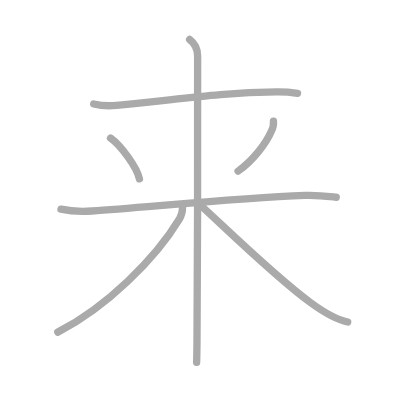
t = 0.00 s
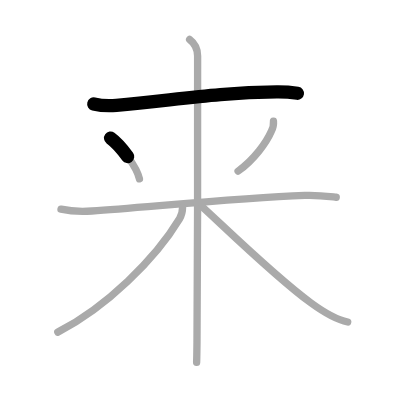
t = 1.50 s
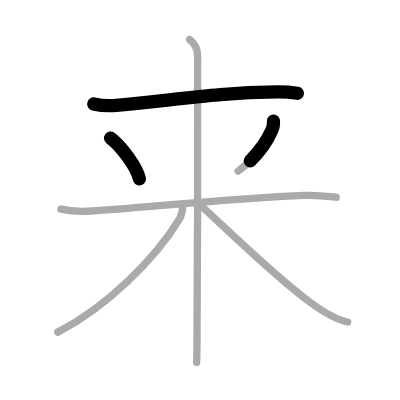
t = 2.75 s
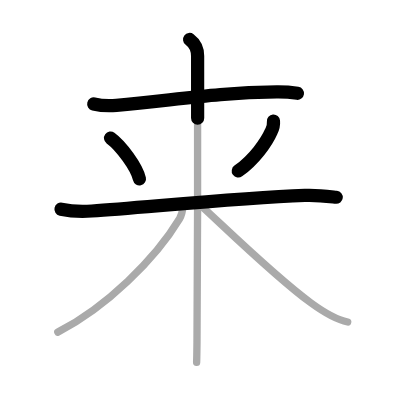
t = 4.25 s
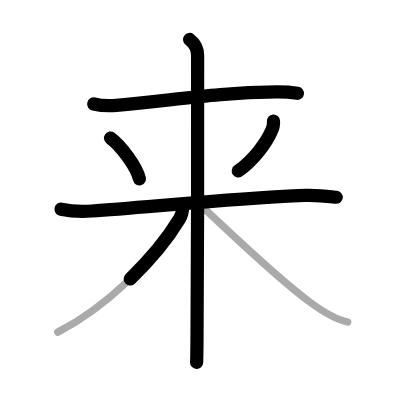
t = 5.50 s
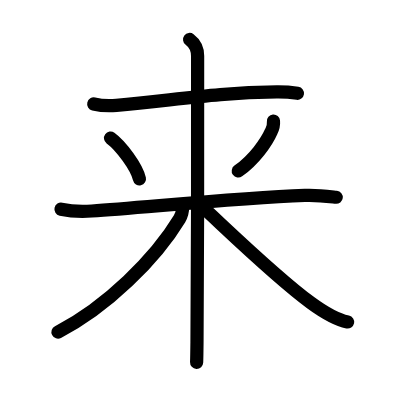
t = 7.00 s

The animated SVG that drew these frames (rendered in a browser with its animation timeline set to each time). Animation: 7 SMIL elements (animate=7); one cycle of 7.00 s.

<?xml version="1.0" standalone="no"?>
<!DOCTYPE svg PUBLIC "-//W3C//DTD SVG 1.1//EN"   "http://www.w3.org/Graphics/SVG/1.1/DTD/svg11.dtd">
<svg width="400px" height="400px"  version="1.1" xmlns="http://www.w3.org/2000/svg">
  <defs>
    <marker id="Triangle" viewBox="0 0 10 10" refX="0" refY="5" markerUnits="strokeWidth" markerWidth="3" style="stroke-opacity:0%;fill:#aaaaaa;" markerHeight="2" orient="auto">
      <path d="M 0 0 L 10 5 L 0 10 z" />
    </marker>
    
    <marker id="Arrow" viewBox="0 0 10 10" refX="5" refY="5" markerUnits="strokeWidth" markerWidth="1.8" style="stroke-opacity:0%;fill:#770000;" markerHeight="2" orient="auto">
      <path d="M 0 4 L 6 4 L 4 1 L 10 5 L 4 9 L 6 6 L 0 6 z" />
        <circle cx="5" cy="5" r="5" />
      </marker>
    
    <marker id="TriangleRed" viewBox="0 0 10 10" refX="0" refY="5" markerUnits="strokeWidth" markerWidth="3" style="stroke-opacity:0%;fill:#CC0000;" markerHeight="2" orient="auto">
      <path d="M 0 0 L 10 5 L 0 10 z" />
    </marker>
    
    <marker id="ArrowRed" viewBox="0 0 10 10" refX="5" refY="5" markerUnits="strokeWidth" markerWidth="1.8" style="stroke-opacity:0%;fill:#CC0000;" markerHeight="2" orient="auto">
      <path d="M 0 4 L 6 4 L 4 1 L 10 5 L 4 9 L 6 6 L 0 6 z" />
        <circle cx="5" cy="5" r="5" />
      </marker>
    
  </defs>
  
  <path style="fill:#ffffff; fill-opacity:100%; fill-rule:evenodd; stroke-width:0;" d="M 0 0 L 400px 0 L 400px 400px L 0 400px L 0 0" />

  <g transform="scale(3.6697247706422 3.6697247706422)">
<path style="fill:none; fill-opacity:0%; fill-rule:evenodd; stroke:#aaaaaa; stroke-opacity:100%; stroke-width: 1.5pt; stroke-linejoin:round; stroke-linecap:round;" d="M25.54 28.33c1.61 0.39 4.58 0.53 6.19 0.39c16.32-1.46 27.01-3.46 43.69-3.67c2.69-0.03 4.31 0.18 5.65 0.38"></path>
<path style="fill:none; fill-opacity:0%; fill-rule:evenodd; stroke:#aaaaaa; stroke-opacity:100%; stroke-width: 1.5pt; stroke-linejoin:round; stroke-linecap:round;" d="M30.12 37.62c2.85 2.07 7.16 7.91 7.88 11.12"></path>
<path style="fill:none; fill-opacity:0%; fill-rule:evenodd; stroke:#aaaaaa; stroke-opacity:100%; stroke-width: 1.5pt; stroke-linejoin:round; stroke-linecap:round;" d="M74.52 33c0.08 0.98-0.11 1.9-0.58 2.77c-1.33 3.04-4.7 7.77-9.06 10.86"></path>
<path style="fill:none; fill-opacity:0%; fill-rule:evenodd; stroke:#aaaaaa; stroke-opacity:100%; stroke-width: 1.5pt; stroke-linejoin:round; stroke-linecap:round;" d="M16.62 57c2.28 0.5 4.9 0.74 8.42 0.5c14.81-1 39.08-3.5 58.03-4.25c3.54-0.14 6.33 0.25 8.55 0.5"></path>
<path style="fill:none; fill-opacity:0%; fill-rule:evenodd; stroke:#aaaaaa; stroke-opacity:100%; stroke-width: 1.5pt; stroke-linejoin:round; stroke-linecap:round;" d="M51.67 10.75c1.33 1 2.18 2.75 2.18 4.5c0 0.9 0.06 58.96-0.17 78c-0.03 2.77-0.07 4.71-0.1 5.5"></path>
<path style="fill:none; fill-opacity:0%; fill-rule:evenodd; stroke:#aaaaaa; stroke-opacity:100%; stroke-width: 1.5pt; stroke-linejoin:round; stroke-linecap:round;" d="M49.75 56.5c0 1.5-0.44 2.48-0.82 3.11C42.37 70.49 29 83.75 15.75 90.5"></path>
<path style="fill:none; fill-opacity:0%; fill-rule:evenodd; stroke:#aaaaaa; stroke-opacity:100%; stroke-width: 1.5pt; stroke-linejoin:round; stroke-linecap:round;" d="M55 56.25c4.38 3.88 19.75 19 29.73 26.28c2.82 2.06 6.52 4.5 10.02 5.22"></path>

<path style="fill:none; fill-opacity:0%; fill-rule:evenodd; stroke:#000000; stroke-opacity:100%; stroke-width: 2.7pt; stroke-linejoin:round; stroke-linecap:round;" d="M25.54 28.33c1.61 0.39 4.58 0.53 6.19 0.39c16.32-1.46 27.01-3.46 43.69-3.67c2.69-0.03 4.31 0.18 5.65 0.38" pathLength="100" stroke-dashoffset="100" stroke-dasharray="100 105"><animate id="dashAnim1" attributeName="stroke-dashoffset" from="100" to="0" dur="1s" calcMode="linear" fill="freeze"/></path>
<path style="fill:none; fill-opacity:0%; fill-rule:evenodd; stroke:#000000; stroke-opacity:100%; stroke-width: 2.7pt; stroke-linejoin:round; stroke-linecap:round;" d="M30.12 37.62c2.85 2.07 7.16 7.91 7.88 11.12" pathLength="100" stroke-dashoffset="100" stroke-dasharray="100 105"><animate id="dashAnim2" attributeName="stroke-dashoffset" from="100" to="0" dur="1s" calcMode="linear" begin="dashAnim1.end" fill="freeze"/></path>
<path style="fill:none; fill-opacity:0%; fill-rule:evenodd; stroke:#000000; stroke-opacity:100%; stroke-width: 2.7pt; stroke-linejoin:round; stroke-linecap:round;" d="M74.52 33c0.08 0.98-0.11 1.9-0.58 2.77c-1.33 3.04-4.7 7.77-9.06 10.86" pathLength="100" stroke-dashoffset="100" stroke-dasharray="100 105"><animate id="dashAnim3" attributeName="stroke-dashoffset" from="100" to="0" dur="1s" calcMode="linear" begin="dashAnim2.end" fill="freeze"/></path>
<path style="fill:none; fill-opacity:0%; fill-rule:evenodd; stroke:#000000; stroke-opacity:100%; stroke-width: 2.7pt; stroke-linejoin:round; stroke-linecap:round;" d="M16.62 57c2.28 0.5 4.9 0.74 8.42 0.5c14.81-1 39.08-3.5 58.03-4.25c3.54-0.14 6.33 0.25 8.55 0.5" pathLength="100" stroke-dashoffset="100" stroke-dasharray="100 105"><animate id="dashAnim4" attributeName="stroke-dashoffset" from="100" to="0" dur="1s" calcMode="linear" begin="dashAnim3.end" fill="freeze"/></path>
<path style="fill:none; fill-opacity:0%; fill-rule:evenodd; stroke:#000000; stroke-opacity:100%; stroke-width: 2.7pt; stroke-linejoin:round; stroke-linecap:round;" d="M51.67 10.75c1.33 1 2.18 2.75 2.18 4.5c0 0.9 0.06 58.96-0.17 78c-0.03 2.77-0.07 4.71-0.1 5.5" pathLength="100" stroke-dashoffset="100" stroke-dasharray="100 105"><animate id="dashAnim5" attributeName="stroke-dashoffset" from="100" to="0" dur="1s" calcMode="linear" begin="dashAnim4.end" fill="freeze"/></path>
<path style="fill:none; fill-opacity:0%; fill-rule:evenodd; stroke:#000000; stroke-opacity:100%; stroke-width: 2.7pt; stroke-linejoin:round; stroke-linecap:round;" d="M49.75 56.5c0 1.5-0.44 2.48-0.82 3.11C42.37 70.49 29 83.75 15.75 90.5" pathLength="100" stroke-dashoffset="100" stroke-dasharray="100 105"><animate id="dashAnim6" attributeName="stroke-dashoffset" from="100" to="0" dur="1s" calcMode="linear" begin="dashAnim5.end" fill="freeze"/></path>
<path style="fill:none; fill-opacity:0%; fill-rule:evenodd; stroke:#000000; stroke-opacity:100%; stroke-width: 2.7pt; stroke-linejoin:round; stroke-linecap:round;" d="M55 56.25c4.38 3.88 19.75 19 29.73 26.28c2.82 2.06 6.52 4.5 10.02 5.22" pathLength="100" stroke-dashoffset="100" stroke-dasharray="100 105"><animate id="dashAnim7" attributeName="stroke-dashoffset" from="100" to="0" dur="1s" calcMode="linear" begin="dashAnim6.end" fill="freeze"/></path>

</g>

</svg>  
          
